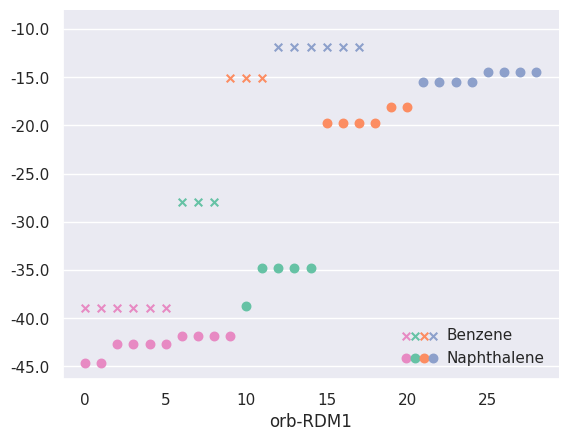

Python code for this plot:
#!/usr/bin/env python

import copy
import numpy as np
import matplotlib
matplotlib.use('Agg')
import matplotlib.pyplot as plt
from matplotlib.ticker import MaxNLocator, FormatStrFormatter
from matplotlib.legend_handler import HandlerLineCollection, HandlerTuple
import seaborn as sns

c6h6_c_core = np.arange(6)
c6h6_c_double_c = np.arange(6,9)
c6h6_c_single_c = np.arange(9,12)
c6h6_c_h = np.arange(12,18)

c6h6_hf_ibo = np.array([
-38.915,
-38.915,
-38.915,
-38.915,
-38.915,
-38.915,
-27.950,
-27.950,
-27.950,
-15.136,
-15.136,
-15.136,
-11.898,
-11.898,
-11.898,
-11.898,
-11.898,
-11.898
])

c10h8_c_core = np.arange(10)
c10h8_c_double_c = np.arange(10,15)
c10h8_c_single_c = np.arange(15,21)
c10h8_c_h = np.arange(21,29)

c10h8_hf_ibo = np.array([
-44.685,
-44.685,
-42.718,
-42.718,
-42.718,
-42.718,
-41.887,
-41.887,
-41.887,
-41.887,
-38.704,
-34.786,
-34.786,
-34.786,
-34.786,
-19.733,
-19.733,
-19.733,
-19.733,
-18.062,
-18.062,
-15.477,
-15.477,
-15.477,
-15.477,
-14.517,
-14.517,
-14.517,
-14.517
])

sns.set(style='darkgrid', font='DejaVu Sans')

fig, ax = plt.subplots()

palette = sns.color_palette('Set2')

c6h6_ibo_c_core = ax.scatter(c6h6_c_core, c6h6_hf_ibo[c6h6_c_core], \
                             s=30, marker='x', color=palette[3])
c6h6_ibo_c_double_c = ax.scatter(c6h6_c_double_c, c6h6_hf_ibo[c6h6_c_double_c], \
                                 s=30, marker='x', color=palette[0])
c6h6_ibo_c_single_c = ax.scatter(c6h6_c_single_c, c6h6_hf_ibo[c6h6_c_single_c], \
                                 s=30, marker='x', color=palette[1])
c6h6_ibo_c_h = ax.scatter(c6h6_c_h, c6h6_hf_ibo[c6h6_c_h], \
                          s=30, marker='x', color=palette[2])

c10h8_ibo_c_core = ax.scatter(c10h8_c_core, c10h8_hf_ibo[c10h8_c_core], \
                              s=150, marker='.', color=palette[3])
c10h8_ibo_c_double_c = ax.scatter(c10h8_c_double_c, c10h8_hf_ibo[c10h8_c_double_c], \
                                  s=150, marker='.', color=palette[0])
c10h8_ibo_c_single_c = ax.scatter(c10h8_c_single_c, c10h8_hf_ibo[c10h8_c_single_c], \
                                  s=150, marker='.', color=palette[1])
c10h8_ibo_c_h = ax.scatter(c10h8_c_h, c10h8_hf_ibo[c10h8_c_h], \
                           s=150, marker='.', color=palette[2])

ax.xaxis.grid(False)
ax.yaxis.set_major_formatter(FormatStrFormatter('%.1f'))
ax.xaxis.set_major_formatter(FormatStrFormatter('%d'))
ax.set_ylim(top=-8.0)
ax.set_xlabel('orb-RDM1')
#ax.set_ylabel('Energy Contribution (in au)')
ax.legend([(c6h6_ibo_c_core, c6h6_ibo_c_double_c, c6h6_ibo_c_single_c, c6h6_ibo_c_h), \
            (c10h8_ibo_c_core, c10h8_ibo_c_double_c, c10h8_ibo_c_single_c, c10h8_ibo_c_h)], \
            ['Benzene', 'Naphthalene'], loc='lower right', frameon=False, \
            numpoints=1, handler_map={tuple: HandlerTuple(ndivide=None)})

sns.despine()
plt.savefig('c6h6_c10h8_hf.pdf', bbox_inches = 'tight', dpi=1000)

